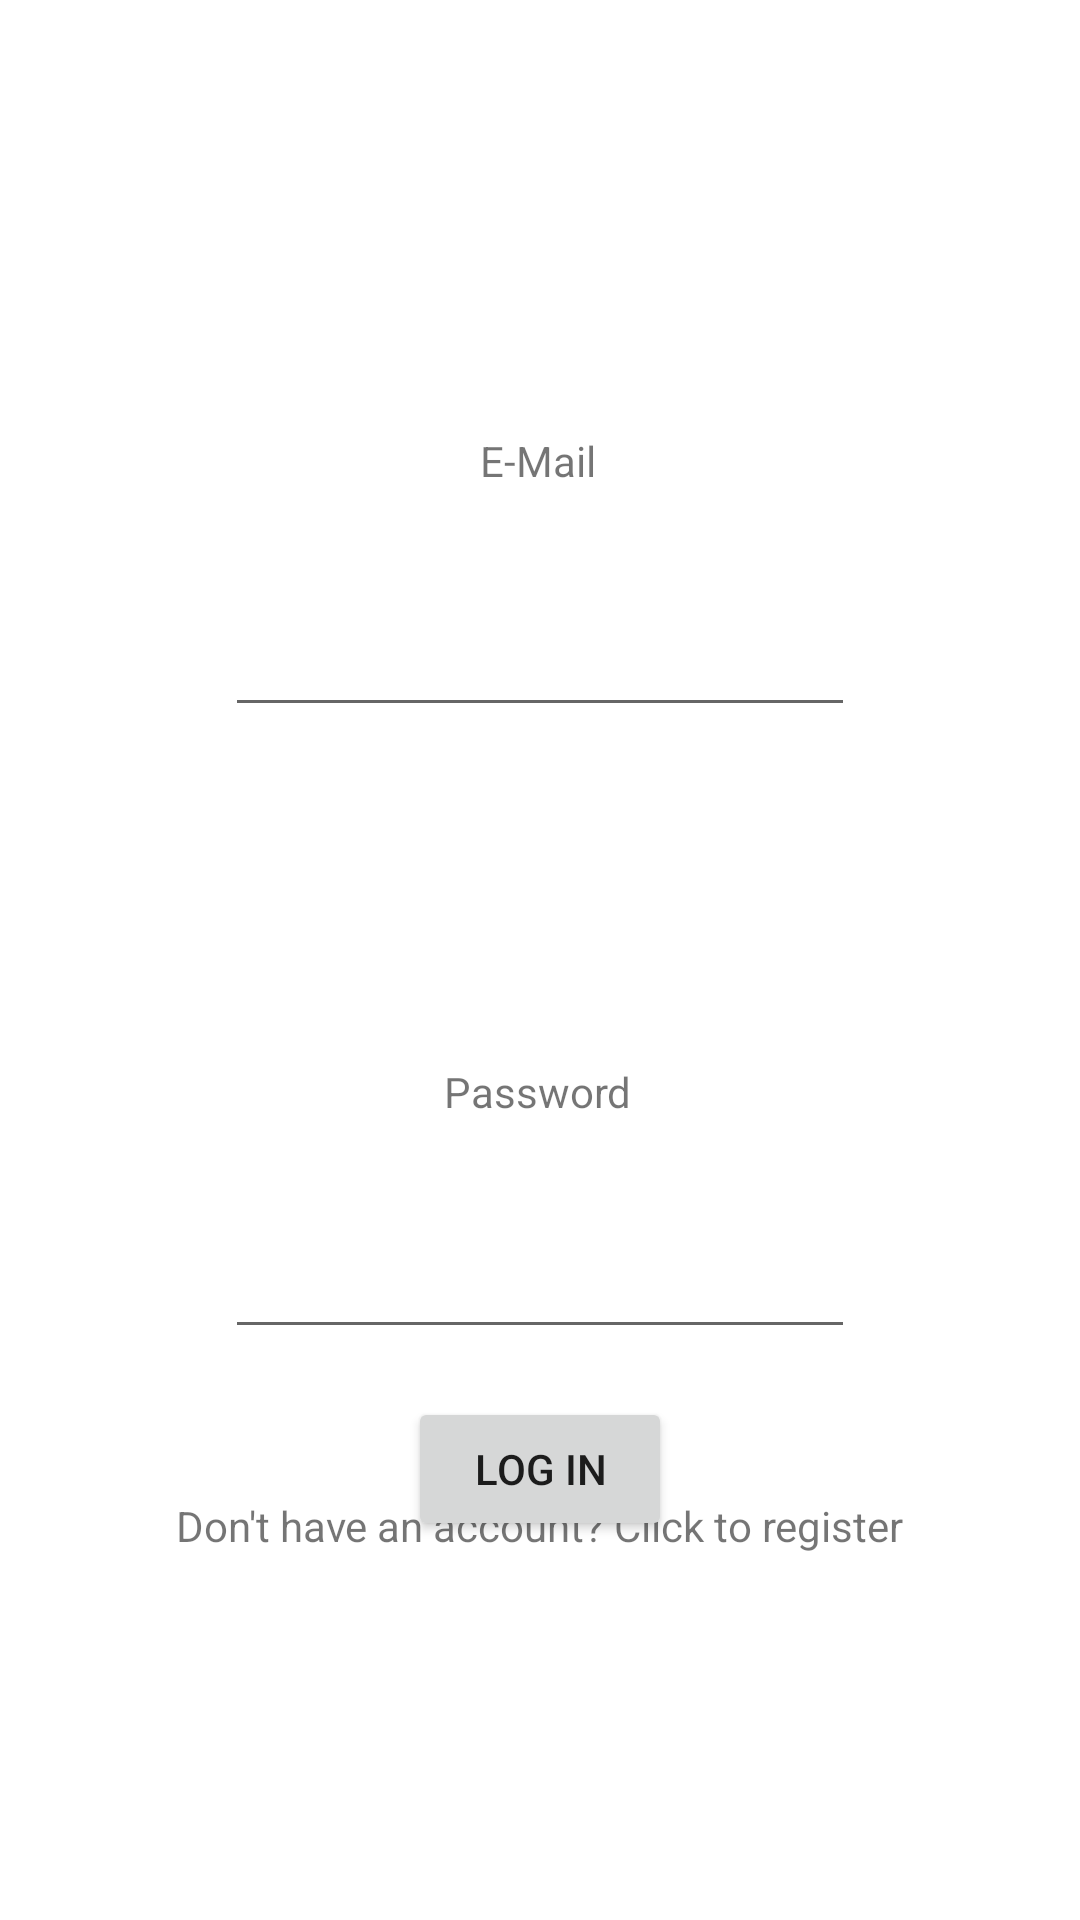

Android layout source for this screen:
<!-- AndroidManifest.xml: application theme Theme.FiPal -->
<!-- res/layout/activity_log_in.xml -->
<?xml version="1.0" encoding="utf-8"?>
<androidx.constraintlayout.widget.ConstraintLayout xmlns:android="http://schemas.android.com/apk/res/android"
    xmlns:app="http://schemas.android.com/apk/res-auto"
    xmlns:tools="http://schemas.android.com/tools"
    android:layout_width="match_parent"
    android:layout_height="match_parent"
    tools:context=".LogInActivity">

    <TextView
        android:id="@+id/emailText"
        android:layout_width="wrap_content"
        android:layout_height="wrap_content"
        android:layout_marginTop="144dp"
        android:layout_marginBottom="19dp"
        android:text="E-Mail"
        app:layout_constraintBottom_toTopOf="@+id/emailPrompt"
        app:layout_constraintEnd_toEndOf="parent"
        app:layout_constraintHorizontal_bias="0.498"
        app:layout_constraintStart_toStartOf="parent"
        app:layout_constraintTop_toTopOf="parent" />

    <TextView
        android:id="@+id/passwordText"
        android:layout_width="wrap_content"
        android:layout_height="wrap_content"
        android:layout_marginTop="51dp"
        android:layout_marginBottom="34dp"
        android:text="Password"
        app:layout_constraintBottom_toTopOf="@+id/passwordPrompt"
        app:layout_constraintEnd_toEndOf="parent"
        app:layout_constraintHorizontal_bias="0.498"
        app:layout_constraintStart_toStartOf="parent"
        app:layout_constraintTop_toBottomOf="@+id/emailPrompt" />

    <EditText
        android:id="@+id/emailPrompt"
        android:layout_width="wrap_content"
        android:layout_height="wrap_content"
        android:layout_marginTop="19dp"
        android:layout_marginBottom="61dp"
        android:ems="10"
        android:inputType="textEmailAddress"
        app:layout_constraintBottom_toTopOf="@+id/passwordText"
        app:layout_constraintEnd_toEndOf="parent"
        app:layout_constraintStart_toStartOf="parent"
        app:layout_constraintTop_toBottomOf="@+id/emailText" />

    <EditText
        android:id="@+id/passwordPrompt"
        android:layout_width="wrap_content"
        android:layout_height="wrap_content"
        android:layout_marginTop="1dp"
        android:layout_marginBottom="43dp"
        android:ems="10"
        android:inputType="textPassword"
        app:layout_constraintBottom_toTopOf="@+id/logIn"
        app:layout_constraintEnd_toEndOf="parent"
        app:layout_constraintStart_toStartOf="parent"
        app:layout_constraintTop_toBottomOf="@+id/passwordText" />

    <Button
        android:id="@+id/logIn"
        android:layout_width="wrap_content"
        android:layout_height="wrap_content"
        android:layout_marginTop="16dp"
        android:text="Log In"
        app:layout_constraintEnd_toEndOf="parent"
        app:layout_constraintStart_toStartOf="parent"
        app:layout_constraintTop_toBottomOf="@+id/passwordPrompt" />

    <TextView
        android:id="@+id/registerText"
        android:layout_width="wrap_content"
        android:layout_height="wrap_content"
        android:layout_marginTop="31dp"
        android:layout_marginBottom="168dp"
        android:text="Don't have an account? Click to register"
        app:layout_constraintBottom_toBottomOf="parent"
        app:layout_constraintEnd_toEndOf="parent"
        app:layout_constraintStart_toStartOf="parent"
        app:layout_constraintTop_toBottomOf="@+id/logIn" />

</androidx.constraintlayout.widget.ConstraintLayout>
<!-- resources referenced by this layout -->
<resources>
  <style name="Theme.FiPal" parent="Theme.MaterialComponents.DayNight.DarkActionBar">
          
          <item name="colorPrimary">@color/purple_500</item>
          <item name="colorPrimaryVariant">@color/purple_700</item>
          <item name="colorOnPrimary">@color/white</item>
          
          <item name="colorSecondary">@color/teal_200</item>
          <item name="colorSecondaryVariant">@color/teal_700</item>
          <item name="colorOnSecondary">@color/black</item>
          
          <item name="android:statusBarColor">?attr/colorPrimaryVariant</item>
          
      </style>
  <color name="purple_500">#FF6200EE</color>
  <color name="purple_700">#FF3700B3</color>
  <color name="white">#FFFFFFFF</color>
  <color name="teal_200">#FF03DAC5</color>
  <color name="teal_700">#FF018786</color>
  <color name="black">#FF000000</color>
</resources>
